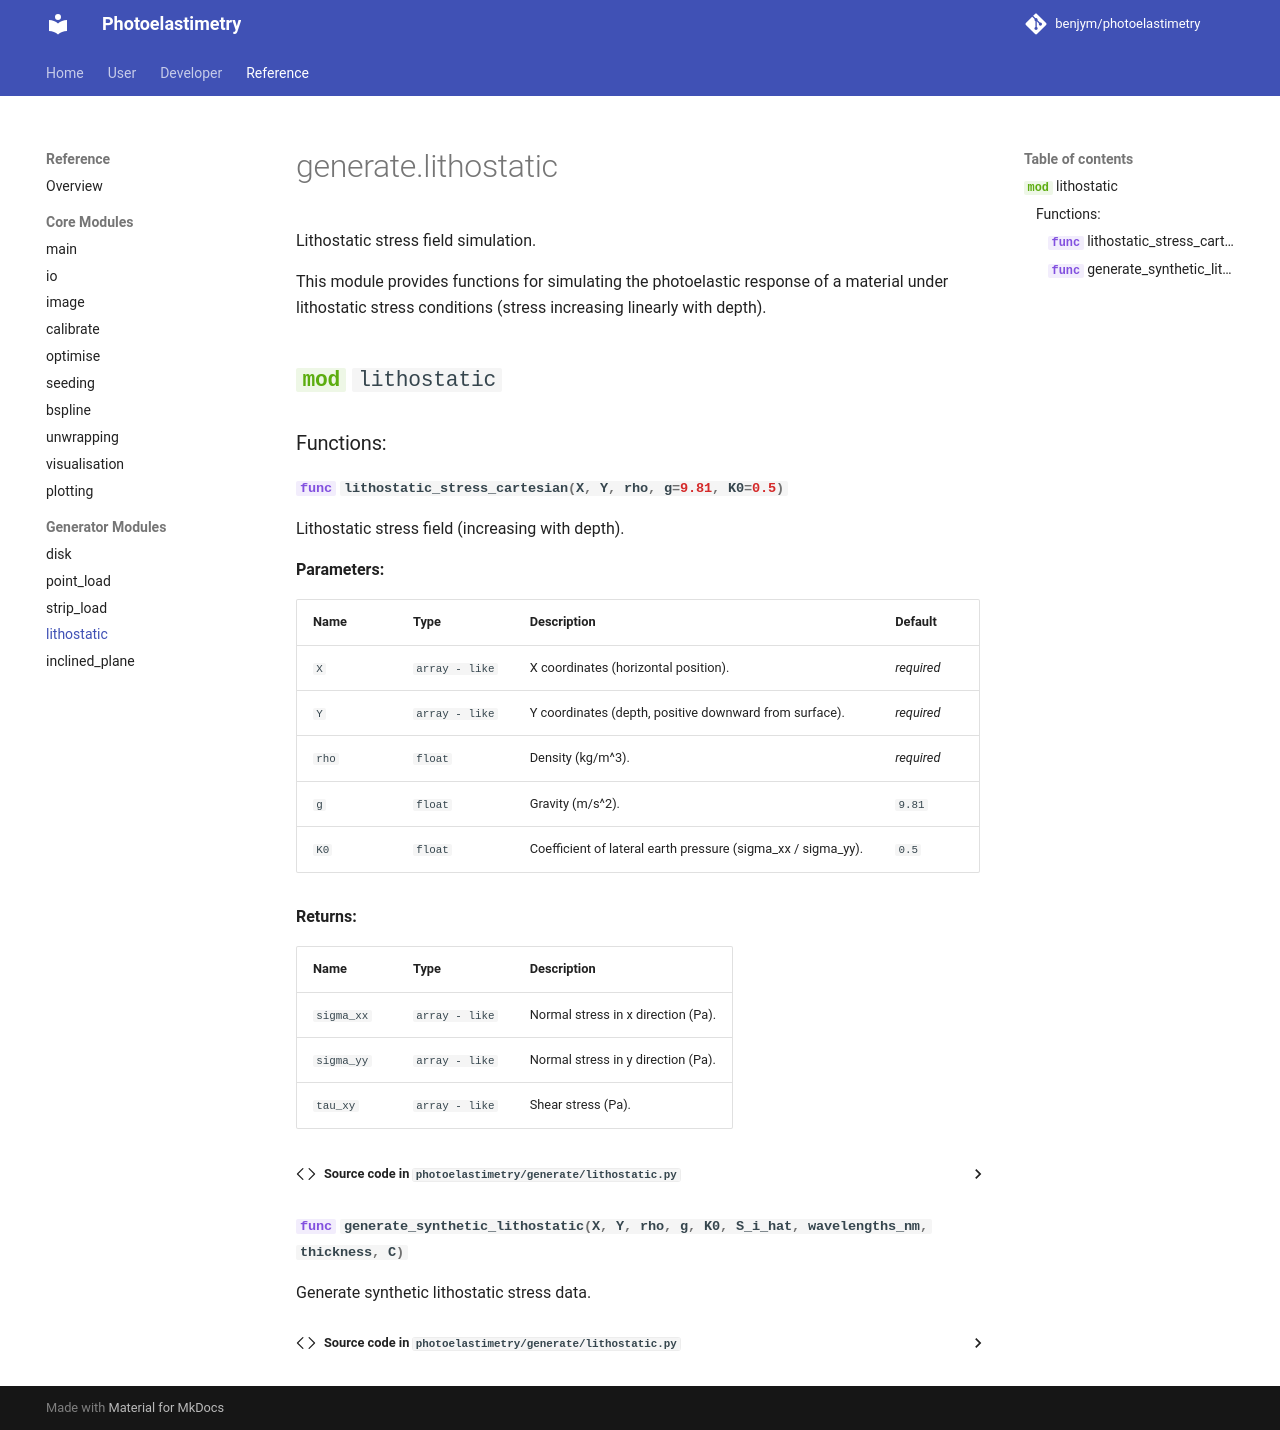

repository: benjym/photoelastimetry · page: reference/generate/lithostatic/index.html · generator: mkdocs

# generate.lithostatic

Lithostatic stress field simulation.

This module provides functions for simulating the photoelastic response of a material under lithostatic stress conditions (stress increasing linearly with depth).

::: photoelastimetry.generate.lithostatic
    options:
      show_root_heading: true
      show_source: true
      heading_level: 2
